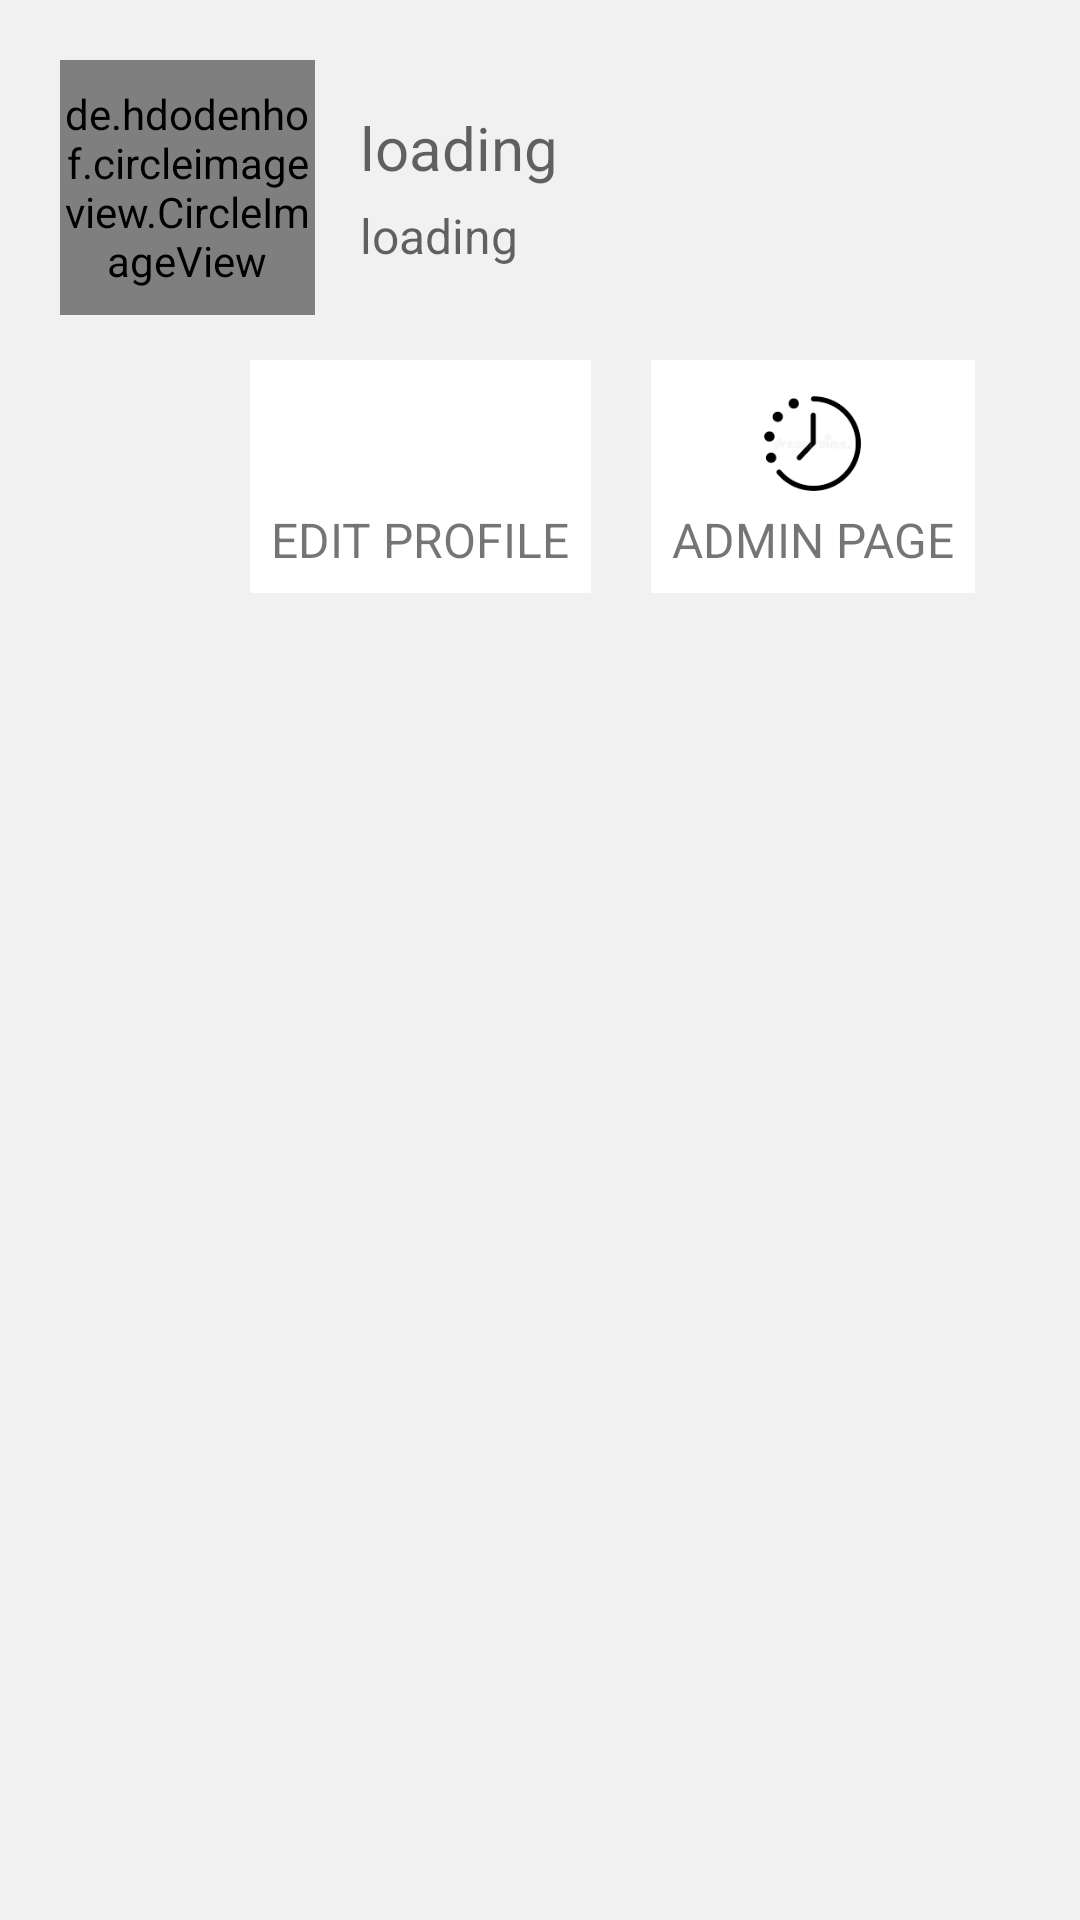

Write the Android layout XML for this screen, with the resource values it uses.
<!-- AndroidManifest.xml: application theme Theme.ForumApp -->
<!-- res/layout/fragment_profile.xml -->
<?xml version="1.0" encoding="utf-8"?>
<RelativeLayout xmlns:android="http://schemas.android.com/apk/res/android"
    xmlns:app="http://schemas.android.com/apk/res-auto"
    xmlns:tools="http://schemas.android.com/tools"
    android:layout_width="match_parent"
    android:layout_height="match_parent"
    android:background="#F1F1F1"
    tools:context=".fragment.ProfileFragment">
    <ScrollView
        android:layout_width="match_parent"
        android:layout_height="wrap_content">
        <RelativeLayout
            android:layout_width="match_parent"
            android:layout_height="match_parent">
            <LinearLayout
                android:id="@+id/linearLayout"
                android:layout_width="match_parent"
                android:layout_height="match_parent"
                android:orientation="vertical"
                android:layout_marginBottom="10dp">
                <LinearLayout
                    android:layout_width="match_parent"
                    android:layout_height="wrap_content"
                    android:orientation="horizontal"
                    android:layout_marginTop="20dp">

                    <de.hdodenhof.circleimageview.CircleImageView
                        android:id="@+id/avatarIv"
                        android:layout_width="85dp"
                        android:layout_height="85dp"
                        android:layout_marginStart="20dp"
                        android:layout_marginEnd="10dp"
                        android:src="@drawable/profile_pic" />

                    <LinearLayout
                        android:layout_width="match_parent"
                        android:layout_height="wrap_content"
                        android:layout_gravity="center"
                        android:layout_marginStart="5dp"
                        android:orientation="vertical">
                        <TextView
                            android:id="@+id/nameTv"
                            android:layout_width="wrap_content"
                            android:layout_height="wrap_content"
                            android:hint="loading"
                            android:textSize="20sp"
                            android:textColor="@color/black"
                            android:layout_marginBottom="5dp"/>
                        <TextView
                            android:id="@+id/emailTv"
                            android:layout_width="wrap_content"
                            android:layout_height="wrap_content"
                            android:hint="loading"
                            android:textSize="16sp"
                            />
                    </LinearLayout>
                </LinearLayout>
                <LinearLayout
                    android:layout_width="wrap_content"
                    android:layout_height="wrap_content"
                    android:layout_marginBottom="10dp"
                    android:layout_marginTop="15dp"
                    android:layout_marginRight="15dp"
                    android:layout_gravity="end"
                    android:orientation="horizontal">
                    <LinearLayout
                        android:id="@+id/editProfileLn"
                        android:layout_width="match_parent"
                        android:layout_height="match_parent"
                        android:layout_gravity="center"
                        android:layout_marginRight="20dp"
                        android:layout_marginLeft="20dp"
                        android:paddingTop="7dp"
                        android:paddingBottom="7dp"
                        android:paddingStart="7dp"
                        android:paddingEnd="7dp"
                        android:layout_weight="1"
                        android:orientation="vertical"

                        android:background="@color/cardview_light_background">
                        <ImageView
                            android:id="@+id/imgView1"
                            android:layout_width="40dp"
                            android:layout_height="40dp"
                            android:layout_gravity="center"
                            android:src="@drawable/ic_profile_black" />
                        <TextView
                            android:layout_width="wrap_content"
                            android:layout_height="wrap_content"
                            android:layout_below="@+id/imgView1"
                            android:layout_gravity="center"
                            android:layout_marginTop="2dp"
                            android:text="EDIT PROFILE"
                            android:textSize="16sp" />
                    </LinearLayout>
                    <LinearLayout
                        android:id="@+id/activityLn"
                        android:layout_width="match_parent"
                        android:layout_height="match_parent"
                        android:layout_gravity="center"
                        android:layout_marginRight="20dp"
                        android:paddingTop="7dp"
                        android:paddingBottom="7dp"
                        android:paddingStart="7dp"
                        android:paddingEnd="7dp"
                        android:layout_weight="1"
                        android:orientation="vertical"
                        android:background="@color/cardview_light_background">
                        <ImageView
                            android:id="@+id/imgView2"
                            android:layout_width="40dp"
                            android:layout_height="40dp"
                            android:layout_gravity="center"
                            android:src="@drawable/history" />
                        <TextView
                            android:layout_width="wrap_content"
                            android:layout_height="wrap_content"
                            android:layout_below="@+id/imgView1"
                            android:layout_gravity="center"
                            android:layout_marginTop="2dp"
                            android:text="ADMIN PAGE"
                            android:textSize="16sp" />
                    </LinearLayout>
                    
                    
                    
                    
                    
                    
                    
                    
                    
                    
                    
                    
                    
                    
                    
                    
                    
                    
                    
                    
                    
                    
                    
                    
                    
                    
                    
                    
                </LinearLayout>
            </LinearLayout>
            
            <androidx.recyclerview.widget.RecyclerView
                android:id="@+id/recyclerview_post"
                android:layout_width="match_parent"
                android:layout_height="match_parent"
                android:layout_below="@+id/linearLayout"/>
        </RelativeLayout>
    </ScrollView>

</RelativeLayout>
<!-- resources referenced by this layout -->
<resources>
  <color name="black">#FF000000</color>
  <!-- drawable history: png bitmap (drawable, 3220 bytes) -->
  <style name="Theme.ForumApp" parent="Theme.MaterialComponents.DayNight.DarkActionBar">
          
          <item name="colorPrimary">#03A9F4</item>
          <item name="colorPrimaryVariant">@color/purple_700</item>
          <item name="colorOnPrimary">@color/white</item>
          
          <item name="colorSecondary">@color/teal_200</item>
          <item name="colorSecondaryVariant">@color/teal_700</item>
          <item name="colorOnSecondary">@color/black</item>
          
          <item name="android:statusBarColor">?attr/colorPrimaryVariant</item>
          
      </style>
  <color name="purple_700">#FF3700B3</color>
  <color name="white">#FFFFFFFF</color>
  <color name="teal_200">#FF03DAC5</color>
  <color name="teal_700">#FF018786</color>
</resources>
